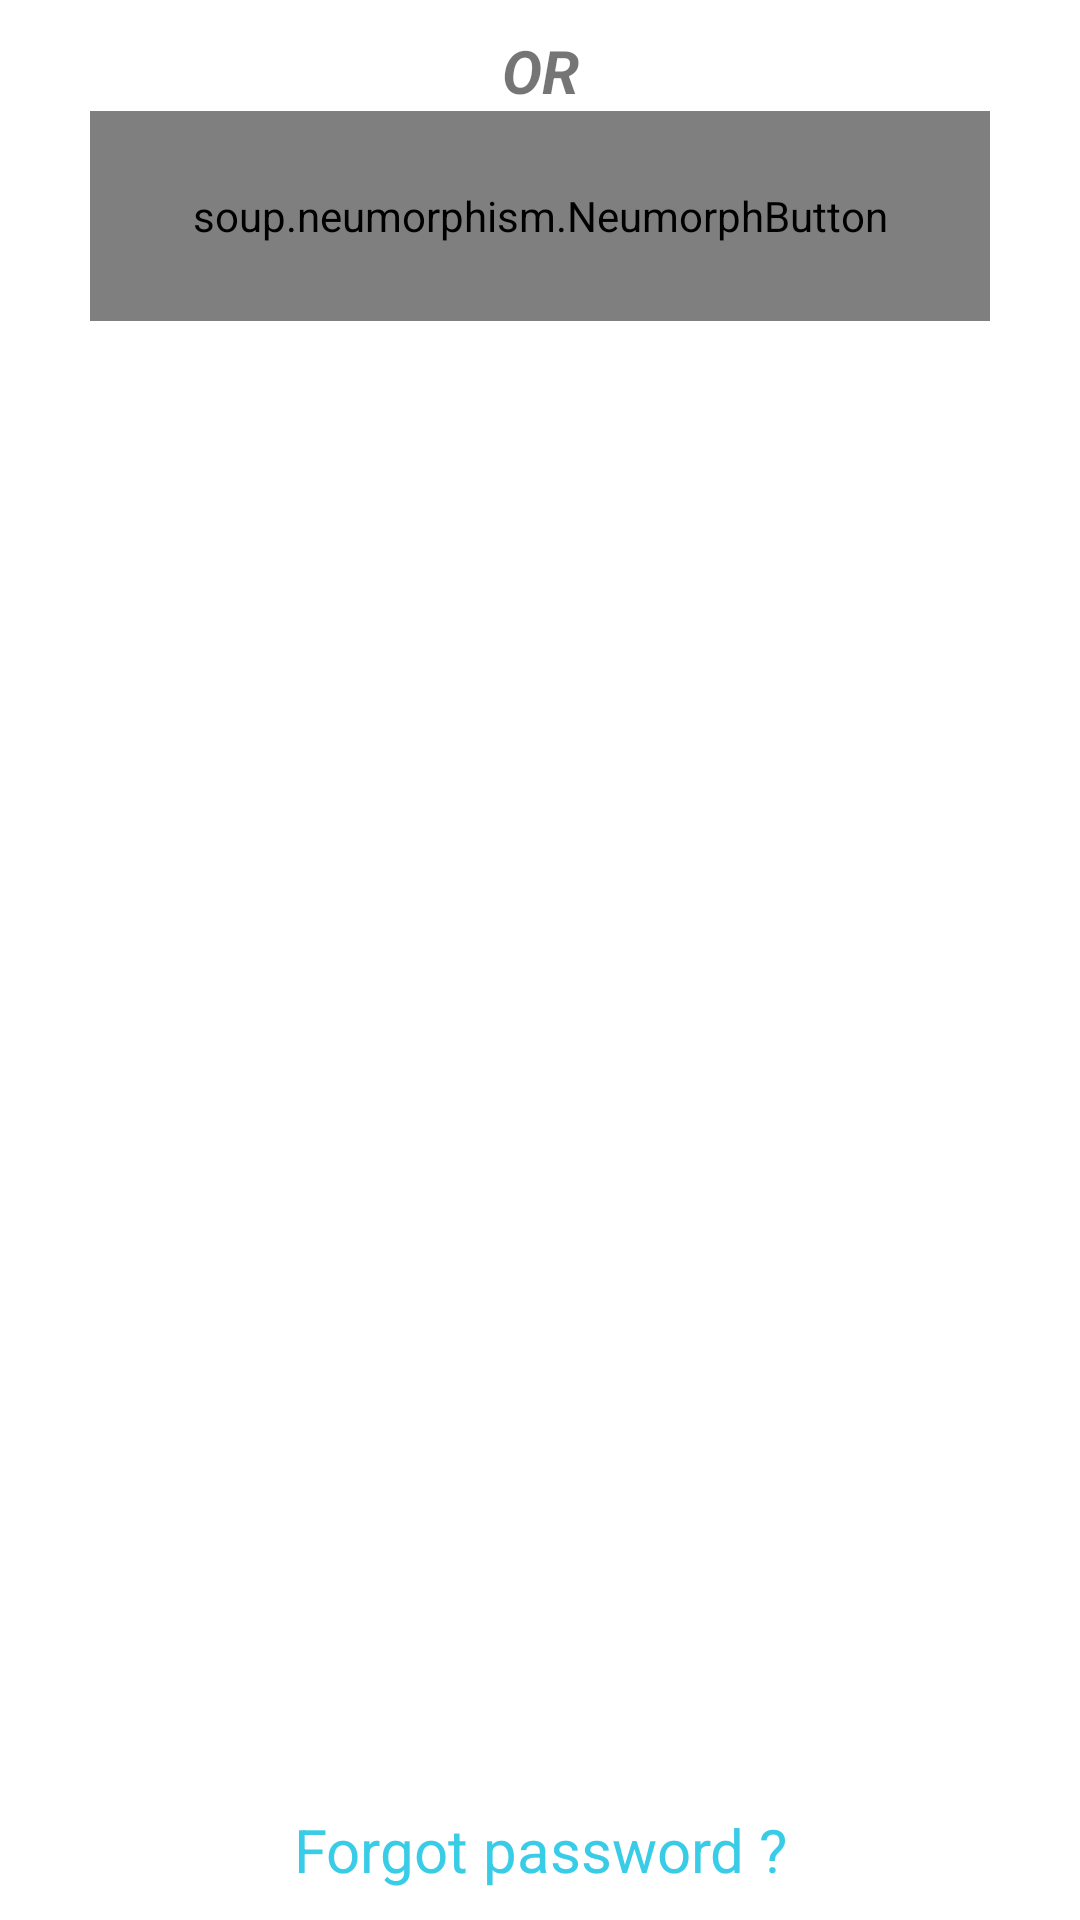

Android layout source for this screen:
<!-- AndroidManifest.xml: application theme Theme.GraphicalDesign -->
<!-- res/layout/bottom_signup_button.xml -->
<?xml version="1.0" encoding="utf-8"?>
<RelativeLayout
    xmlns:android="http://schemas.android.com/apk/res/android"
    xmlns:app="http://schemas.android.com/apk/res-auto"
    android:layout_width="match_parent"
    android:layout_height="wrap_content"
    android:paddingVertical="10dp">

    <LinearLayout
        android:id="@+id/linear2"
        android:layout_width="match_parent"
        android:layout_height="wrap_content"
        android:orientation="vertical">

        <TextView
            android:layout_width="match_parent"
            android:layout_height="wrap_content"
            android:layout_alignParentTop="true"
            android:gravity="center"
            android:text="OR"
            android:textSize="20dp"
            android:textStyle="bold|italic"
            android:lineSpacingExtra="5dp"/>

    </LinearLayout>

    <soup.neumorphism.NeumorphButton
        android:id="@+id/buttonLinkToSignup"
        android:layout_below="@+id/linear2"
        style="@style/ShapeAppearance.Neumorph.Button"
        android:layout_width="300dp"
        android:layout_height="70dp"
        android:text="S i g n  U p"
        android:textColor="@color/white"
        android:textSize="30dp"
        android:fontFamily="@font/greatvibes"
        android:shadowRadius="0"
        android:gravity="center"
        android:layout_centerVertical="true"
        android:layout_centerHorizontal="true"

        app:neumorph_backgroundColor="@color/buttons"
        app:neumorph_shadowElevation="0dp"
        app:neumorph_shapeType="flat"/>

    <TextView
        android:layout_width="match_parent"
        android:layout_height="wrap_content"
        android:layout_alignParentBottom="true"
        android:text="Forgot password ?"
        android:textSize="20dp"
        android:textColor="@color/links"
        android:textStyle="normal"
        android:gravity="center"/>

</RelativeLayout>
<!-- resources referenced by this layout -->
<resources>
  <color name="buttons">#E1E86B9D</color>
  <color name="links">#39CCE6</color>
  <color name="white">#FFFFFFFF</color>
  <style name="Theme.GraphicalDesign" parent="Theme.MaterialComponents.DayNight.DarkActionBar">
          
          <item name="colorPrimary">@color/purple_500</item>
          <item name="colorPrimaryVariant">@color/purple_700</item>
          <item name="colorOnPrimary">@color/white</item>
          
          <item name="colorSecondary">@color/teal_200</item>
          <item name="colorSecondaryVariant">@color/teal_700</item>
          <item name="colorOnSecondary">@color/black</item>
          
          <item name="android:statusBarColor" tools:targetApi="l">?attr/colorPrimaryVariant</item>
          
      </style>
  <color name="purple_500">#FF6200EE</color>
  <color name="purple_700">#FF3700B3</color>
  <color name="teal_200">#FF03DAC5</color>
  <color name="teal_700">#FF018786</color>
  <color name="black">#FF000000</color>
</resources>
